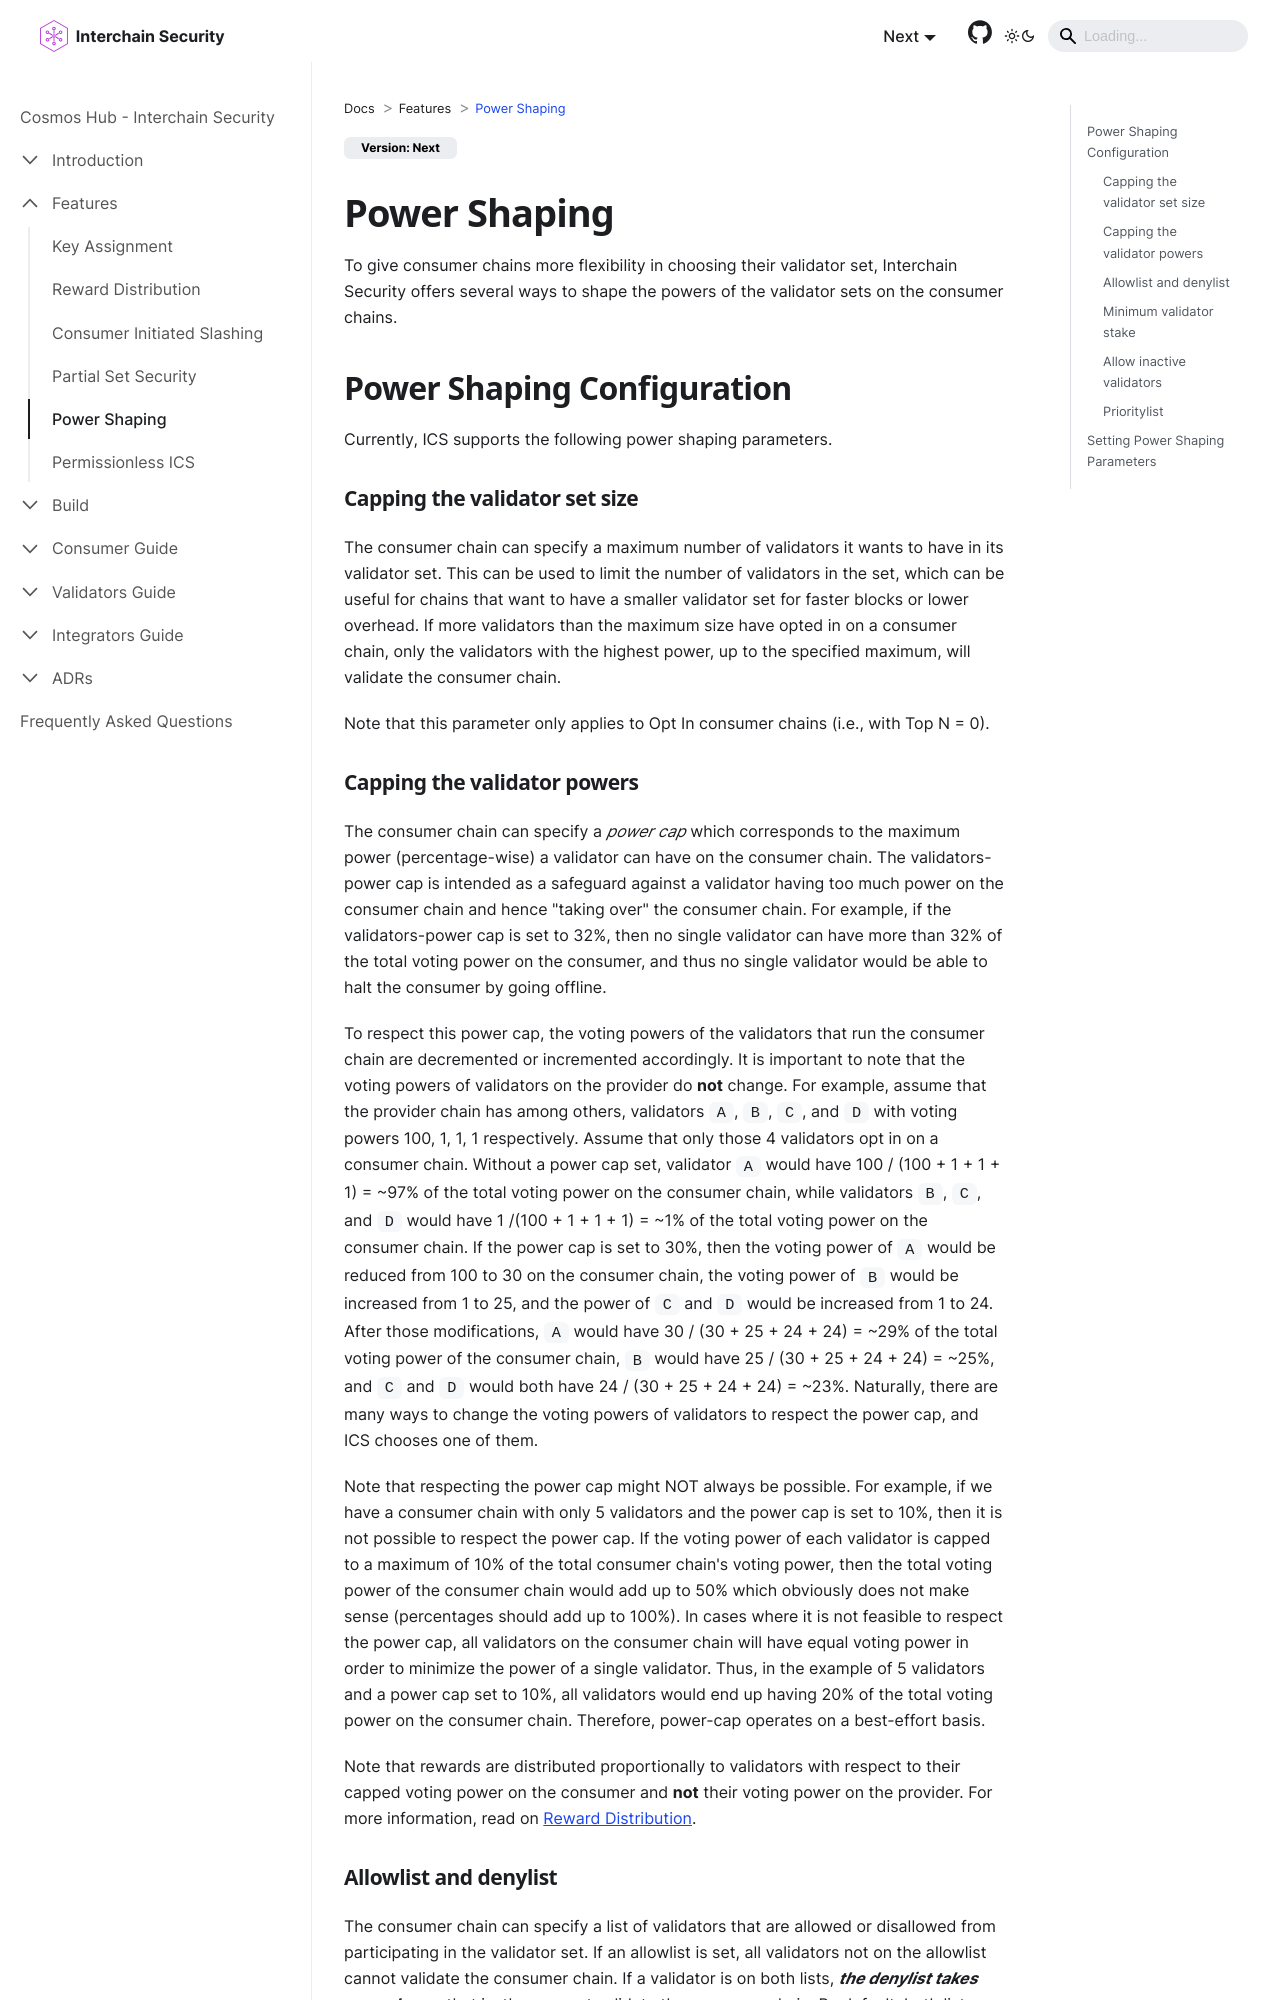

repository: cosmos/interchain-security · page: features/power-shaping.html · generator: docusaurus

---
sidebar_position: 6
---

# Power Shaping

To give consumer chains more flexibility in choosing their validator set, Interchain Security offers
several ways to shape the powers of the validator sets on the consumer chains.

## Power Shaping Configuration

Currently, ICS supports the following power shaping parameters.

### Capping the validator set size

The consumer chain can specify a maximum number of validators it wants to have in its validator set. 
This can be used to limit the number of validators in the set, which can be useful for chains that want to have a smaller validator set for faster blocks or lower overhead. 
If more validators than the maximum size have opted in on a consumer chain, only the validators with the highest power, up to the specified
maximum, will validate the consumer chain.

Note that this parameter only applies to Opt In consumer chains (i.e., with Top N = 0).
